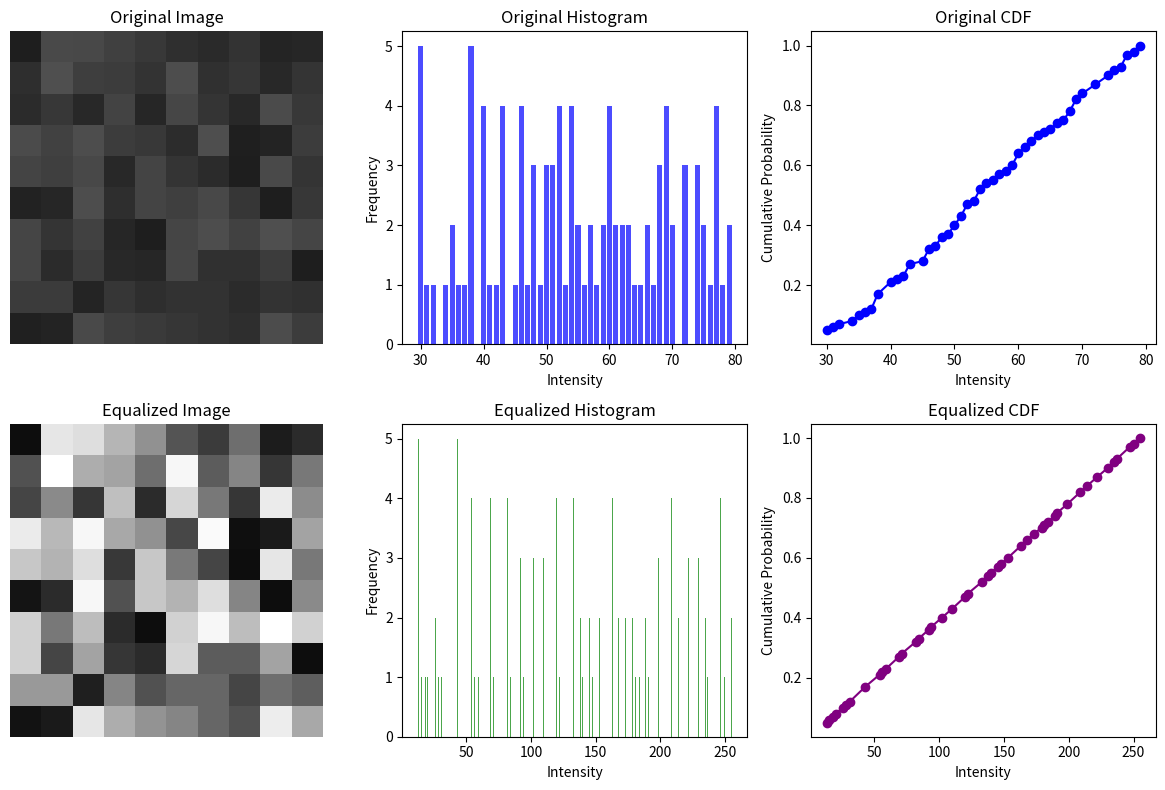

This figure's Python source: (Note: this script raises an exception after producing the figure.)
import matplotlib.pyplot as plt
import pandas as pd
import numpy as np
from PIL import Image

def explain_and_visualize_histogram_equalization(output_excel_path="histogram_equalization_results.xlsx",
                                                 original_image_path="original_image.png",
                                                 equalized_image_path="equalized_image.png"):
    image = np.random.choice(range(30, 80), size=(10, 10))
    flat_image = image.flatten()
    unique_values = sorted(set(flat_image))
    histogram = {val: (flat_image == val).sum() for val in unique_values}
    total_pixels = len(flat_image)
    pdf = {val: freq / total_pixels for val, freq in histogram.items()}
    cdf = {}
    cumulative = 0
    for val in unique_values:
        cumulative += pdf[val]
        cdf[val] = cumulative
    L = 256
    new_values = {val: round((L - 1) * cdf[val]) for val in unique_values}
    transformed_image = np.vectorize(new_values.get)(image)
    transformed_histogram = {val: (transformed_image.flatten() == val).sum() for val in np.unique(transformed_image)}
    transformed_cdf = {}
    cumulative = 0
    for val in sorted(transformed_histogram.keys()):
        cumulative += transformed_histogram[val] / total_pixels
        transformed_cdf[val] = cumulative

    df = pd.DataFrame({
        "Intensity": unique_values,
        "Frequency": [histogram[val] for val in unique_values],
        "PDF": [pdf[val] for val in unique_values],
        "CDF": [cdf[val] for val in unique_values],
        "New Intensity": [new_values[val] for val in unique_values]
    })

    original_image = Image.fromarray(image.astype(np.uint8))
    equalized_image = Image.fromarray(transformed_image.astype(np.uint8))

    # Save images as PNG
    original_image.save(original_image_path)
    equalized_image.save(equalized_image_path)

    plt.figure(figsize=(16, 8))

    plt.subplot(2, 4, 1)
    plt.imshow(original_image, cmap='gray', vmin=0, vmax=255)
    plt.title("Original Image")
    plt.axis('off')

    plt.subplot(2, 4, 2)
    plt.bar(histogram.keys(), histogram.values(), color='blue', alpha=0.7)
    plt.title("Original Histogram")
    plt.xlabel("Intensity")
    plt.ylabel("Frequency")

    plt.subplot(2, 4, 3)
    plt.plot(unique_values, [cdf[val] for val in unique_values], color='blue', marker='o')
    plt.title("Original CDF")
    plt.xlabel("Intensity")
    plt.ylabel("Cumulative Probability")

    plt.subplot(2, 4, 5)
    plt.imshow(equalized_image, cmap='gray', vmin=0, vmax=255)
    plt.title("Equalized Image")
    plt.axis('off')

    plt.subplot(2, 4, 6)
    plt.bar(transformed_histogram.keys(), transformed_histogram.values(), color='green', alpha=0.7)
    plt.title("Equalized Histogram")
    plt.xlabel("Intensity")
    plt.ylabel("Frequency")

    plt.subplot(2, 4, 7)
    plt.plot(list(transformed_cdf.keys()), list(transformed_cdf.values()), color='purple', marker='o')
    plt.title("Equalized CDF")
    plt.xlabel("Intensity")
    plt.ylabel("Cumulative Probability")

    plt.tight_layout()
    plt.show()

    # Save DataFrame to Excel
    with pd.ExcelWriter(output_excel_path) as writer:
        df.to_excel(writer, index=False, sheet_name="Histogram Equalization")

explain_and_visualize_histogram_equalization("histogram_equalization_results.xlsx",
                                             "original_image.png",
                                             "equalized_image.png")
